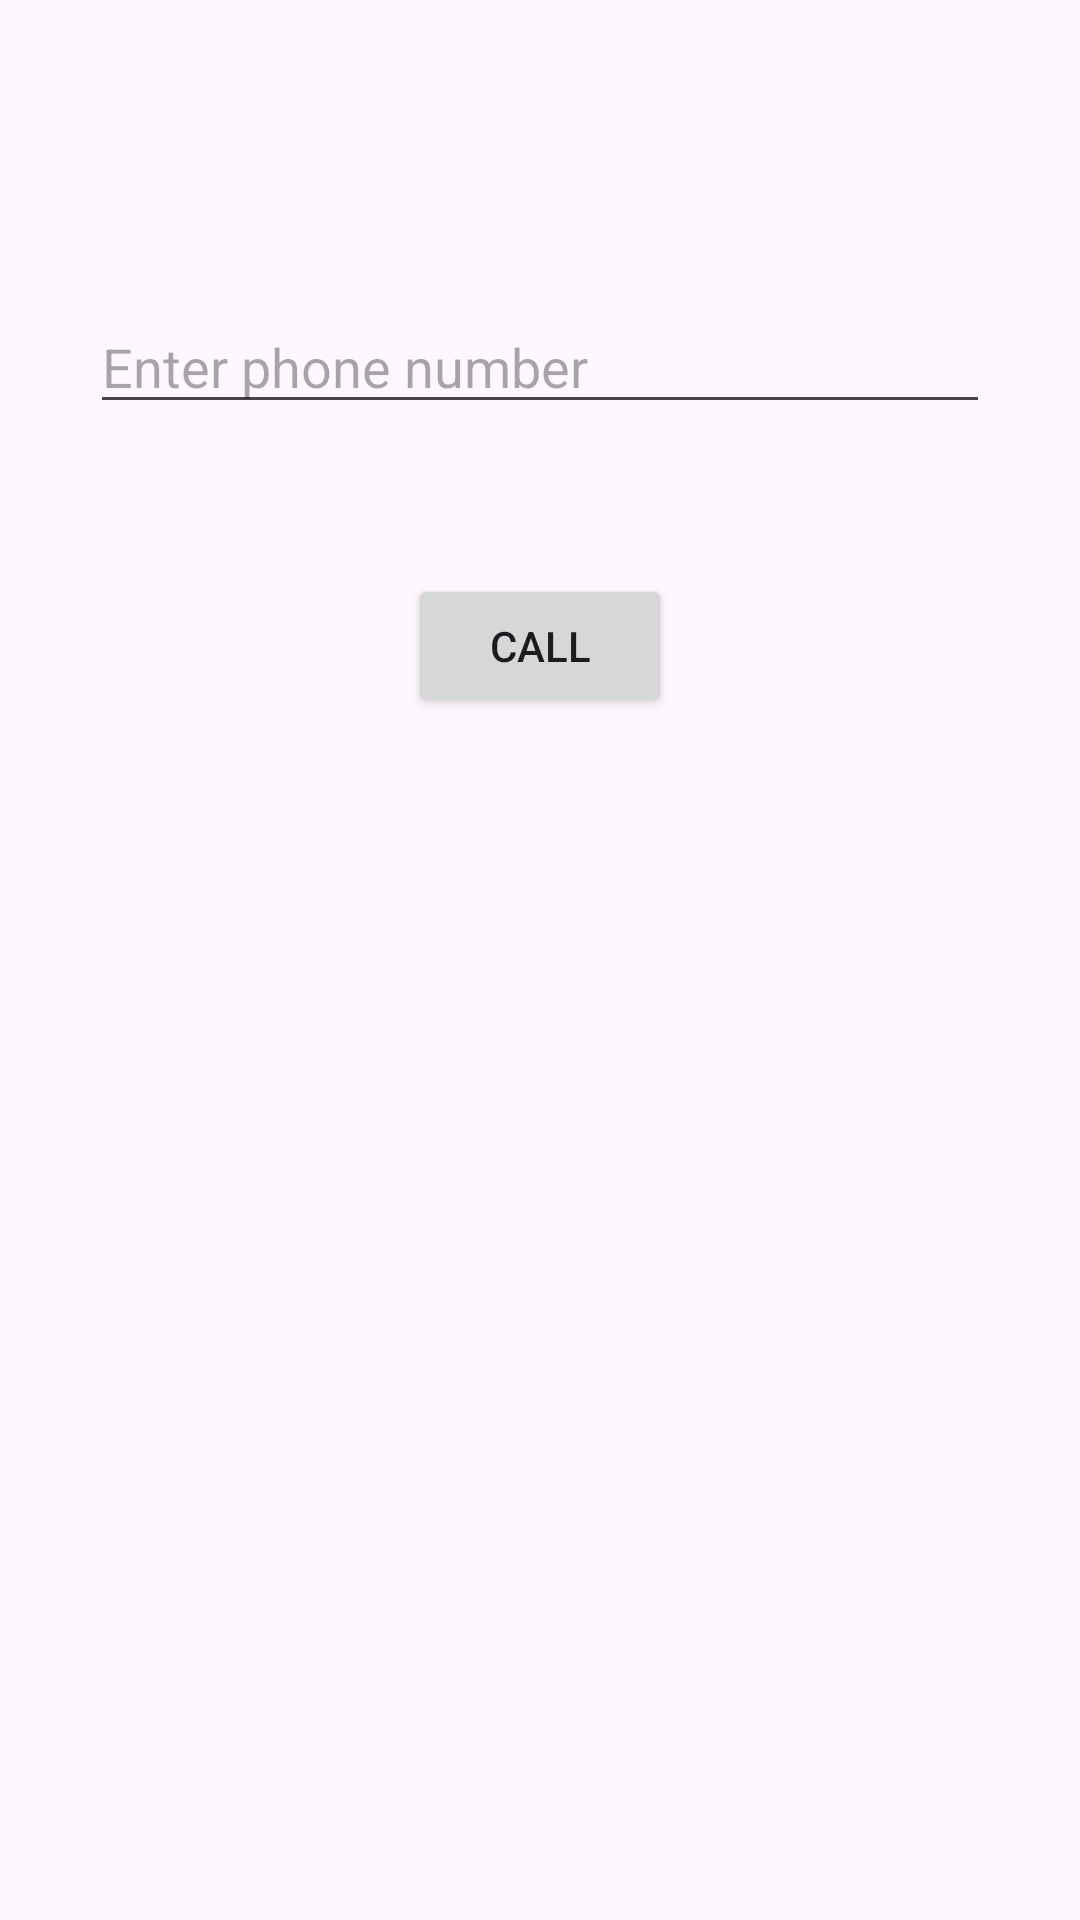

Produce the Android XML layout that renders to this screen, including the resource entries it uses.
<!-- AndroidManifest.xml: application theme Theme.SMSDemo -->
<!-- res/layout/activity_call.xml -->
<?xml version="1.0" encoding="utf-8"?>
<androidx.constraintlayout.widget.ConstraintLayout xmlns:android="http://schemas.android.com/apk/res/android"
    xmlns:app="http://schemas.android.com/apk/res-auto"
    xmlns:tools="http://schemas.android.com/tools"
    android:layout_width="match_parent"
    android:layout_height="match_parent"
    tools:context=".CallActivity">

    <EditText
        android:id="@+id/editNumber"
        android:layout_width="300dp"
        android:layout_height="wrap_content"
        android:layout_marginTop="100dp"
        android:ems="10"
        android:hint="Enter phone number"
        android:inputType="text"
        app:layout_constraintEnd_toEndOf="parent"
        app:layout_constraintStart_toStartOf="parent"
        app:layout_constraintTop_toTopOf="parent" />

    <Button
        android:id="@+id/callButton"
        android:layout_width="wrap_content"
        android:layout_height="wrap_content"
        android:layout_marginTop="50dp"
        android:text="CALL"
        app:layout_constraintEnd_toEndOf="parent"
        app:layout_constraintStart_toStartOf="parent"
        app:layout_constraintTop_toBottomOf="@+id/editNumber" />
</androidx.constraintlayout.widget.ConstraintLayout>
<!-- resources referenced by this layout -->
<resources>
  <style name="Theme.SMSDemo" parent="Base.Theme.SMSDemo" />
  <style name="Base.Theme.SMSDemo" parent="Theme.Material3.DayNight.NoActionBar">
          
          
      </style>
</resources>
